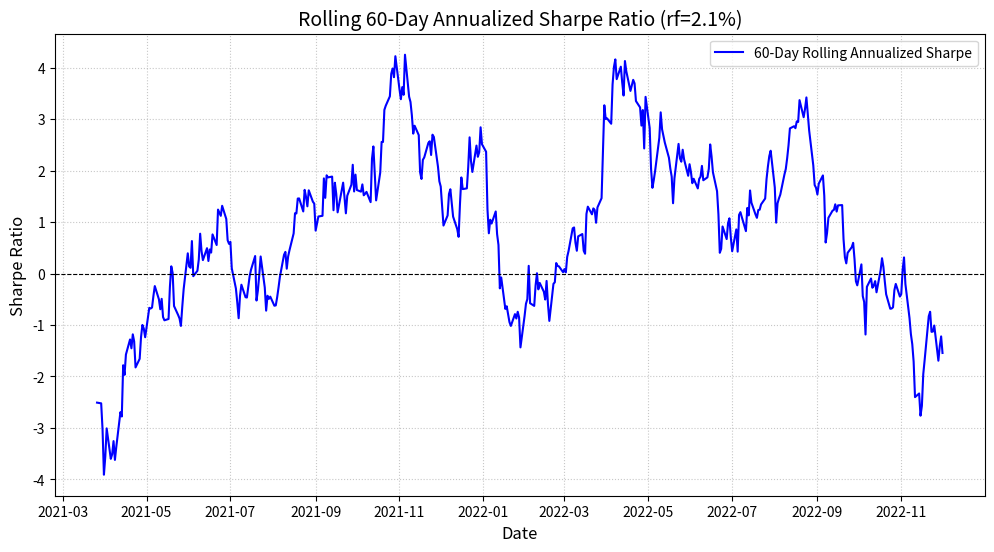

Write the Python code that produced this figure.
import pandas as pd
import numpy as np
import matplotlib.pyplot as plt

# ==========================================
# 1. 生成模拟数据（实际使用时请替换为您的数据）
# ==========================================
np.random.seed(42)
dates = pd.date_range(start='2021-01-01', periods=500, freq='B')
daily_returns = np.random.normal(loc=0.0005, scale=0.015, size=500)
fund_prices = 100 * np.cumprod(1 + daily_returns)
df = pd.DataFrame({'fund': fund_prices}, index=dates)

# ==========================================
# 2. 计算滚动年化夏普比率
# ==========================================
def calculate_rolling_sharpe(df, window=60, rf_annual=0.021):
    """
    计算滚动年化夏普比率
    :param df: 包含 'fund' 列的 DataFrame（基金净值或价格）
    :param window: 滚动窗口大小，可调
    :param rf_annual: 年化无风险利率（小数表示，债券年复利报价）
    """
    # 约定：债券收益率按年复利报价，转换为日复利无风险利率
    rf_daily = (1 + rf_annual) ** (1/252) - 1
    
    # 计算日收益率
    daily_ret = df['fund'].pct_change()
    
    # 计算日超额收益率
    excess_ret = daily_ret - rf_daily
    
    # 计算滚动均值与标准差（约定：标准差用样本估计量 ddof=1）
    rolling_mean = excess_ret.rolling(window=window).mean()
    rolling_std = excess_ret.rolling(window=window).std(ddof=1)
    
    # 年化处理（均值*252，标准差*sqrt(252)），得到滚动年化夏普
    rolling_sharpe = (rolling_mean / rolling_std) * np.sqrt(252)
    
    return rolling_sharpe

# 设定窗口大小（窗口可调，此处默认为60）
window_size = 60
rolling_sharpe = calculate_rolling_sharpe(df, window=window_size)

# 获取最后一个窗口的数值
rolling_sharpe_last = rolling_sharpe.dropna().iloc[-1]

# ==========================================
# 3. 绘图并保存
# ==========================================
fig_path = 'rolling_sharpe.png'

plt.figure(figsize=(12, 6))
plt.plot(rolling_sharpe.dropna(), label=f'{window_size}-Day Rolling Annualized Sharpe', color='blue')
plt.title(f'Rolling {window_size}-Day Annualized Sharpe Ratio (rf=2.1%)', fontsize=14)
plt.xlabel('Date', fontsize=12)
plt.ylabel('Sharpe Ratio', fontsize=12)
plt.axhline(y=0, color='black', linestyle='--', linewidth=0.8)
plt.legend()
plt.grid(True, linestyle=':', alpha=0.7)
plt.savefig(fig_path, dpi=150, bbox_inches='tight')
plt.close()

# ==========================================
# 4. 按照输出契约存入 result 字典
# ==========================================
result = {
    'rolling_sharpe_last': rolling_sharpe_last,
    'figure_path': fig_path
}

print(result)
